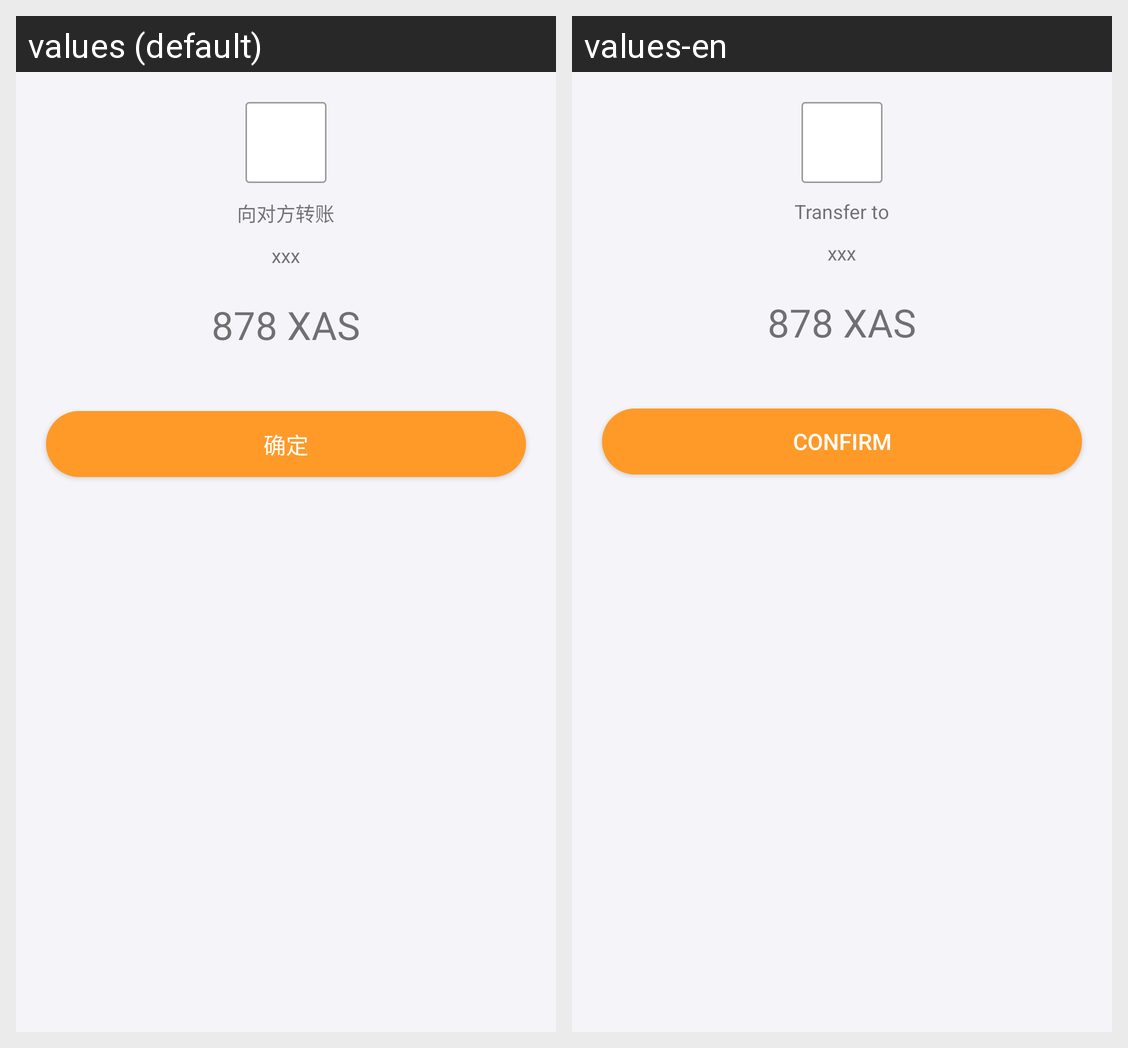

Locale-by-locale string values for the Android screen shown in this grid:
Android screen res/layout/fragment_transfer_confirmation.xml rendered under 2 locales, left to right: values (default), values-en. Device: Nexus 5 (rendered at 1080×1920; each locale shown at half size, 540×960, under a caption strip naming it); theme AppTheme.
Strings drawn on this screen, with the default value and each locale's value (text and hints the layout hard-codes, and strings that could not be matched under every locale, appear in the picture but are not listed):

transfer_to
  values: 向对方转账
  values-en: Transfer to

confirm
  values: 确定
  values-en: Confirm
